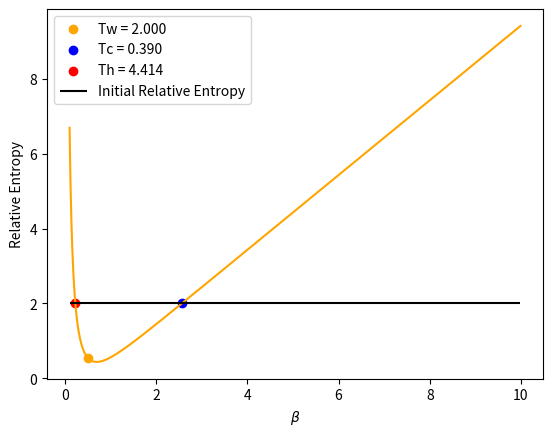

This chart was generated by the following Python code: (Note: this script raises an exception after producing the figure.)
import numpy as np
import matplotlib.pyplot as plt
from scipy.optimize import brentq


def Distribution(dist, beta_R, dmn):

    if dist == 'bose':
        f = 1/(np.exp(beta_R * dmn) - 1)

    elif dist == 'fermi':
        f = 1/(np.exp(beta_R * dmn) + 1)
        
    return f


def Delta_Beta(fi, ff, gamma, t):

    delta_beta = (fi - ff) * np.exp(-gamma*t) + ff
    
    d_delta_beta = -gamma * (fi - ff) * np.exp(-gamma*t)
    
    return delta_beta, d_delta_beta


def F_Beta_t(fi, ff, delta_beta, d_delta_beta, r, gamma, t):

    f = np.sqrt( delta_beta**2 + 4*fi*ff*np.exp(-2*gamma*t)*(np.exp(gamma*t) - 1)*np.sinh(r)**2 )
    
    df = (0.5/f) * ( 2*delta_beta*d_delta_beta + 4*fi*ff*gamma*np.exp(-gamma*t)*(2*np.exp(-gamma*t) - 1)*np.sinh(r)**2)
    
    return f, df
    

def d_Wigner_Entropy(fb, dfb):

    dSw = dfb/fb
    
    return dSw


def d_Rt(fi, fb, dfb, delta_beta, d_delta_beta, r, gamma, t):

    x = (delta_beta + 2*fi*np.exp(-gamma*t)*np.sinh(r)**2)/fb
    
    rt = 0.5*np.arccosh(x)
    
    dx = ((d_delta_beta - 2*gamma*np.exp(-gamma*t)*fi*np.sinh(r)**2)*fb - (delta_beta + 2*np.exp(-gamma*t)*fi*np.sinh(r)**2)*dfb)/(fb**2)

    drt = 0.5*dx/np.sqrt((x**2) - 1)
        
    return rt, drt


def EntropyProduction(ff, fb, dfb, rt, drt, dSw):
    
    dE = w*(dfb*np.cosh(2*rt) + fb*np.sinh(2*rt)*2*drt)
    
    Sprod = dSw - dE/(w*ff)
    
    return Sprod


def RelativeEntropy(fi, ff, r, gamma, t):

    delta_beta, d_delta_beta = Delta_Beta(fi, ff, gamma, t)
    
    fb, dfb = F_Beta_t(fi, ff, delta_beta, d_delta_beta, r, gamma, t)
    
    rt, drt = d_Rt(fi, fb, dfb, delta_beta, d_delta_beta, r, gamma, t)
    
    return -1 + (fb/ff)*np.cosh(2*rt) + np.log(ff/fb)
    

def Wigner_Fisher_Info(rt, drt, w, dSw):
    
    dphi = -2*w

    return 2*(dSw**2) + 8*drt**2 + 2*(dphi*np.sinh(2*rt))**2
    

def Velocity(Iw):

    return np.sqrt(Iw)
    

def Distance(vList, dt):
    
    L = np.cumsum(vList) * dt
    
    return L


def ThermalKinematics(r, beta_i, beta_f, w, gamma, tlist):

    Iw = []
    Vw = []
    Kevol = []
    Sprod = []

    fi = Distribution('bose', beta_i, w)
    ff = Distribution('bose', beta_f, w)

    for t in tlist:
        
        delta_beta, d_delta_beta = Delta_Beta(fi, ff, gamma, t)
        
        fb, dfb = F_Beta_t(fi, ff, delta_beta, d_delta_beta, r, gamma, t)

        rt, drt = d_Rt(fi, fb, dfb, delta_beta, d_delta_beta, r, gamma, t)

        dSw = d_Wigner_Entropy(fb, dfb)
    
    
        Iwt = Wigner_Fisher_Info(rt, drt, w, dSw)

        Vwt = Velocity(Iwt)

        Iw.append(Iwt)
        Vw.append(Vwt)

        Kevol.append(RelativeEntropy(fi, ff, r, gamma, t))
        
        Sprod.append(EntropyProduction(ff, fb, dfb, rt, drt, dSw))
    
    Lw = Distance(Vw, tlist[1]-tlist[0]) 

    completion = []

    for i in range(len(Lw)):

        completion.append(Lw[i]/Lw[-1])
        
    return Iw, Vw, Lw, completion, Kevol, Sprod
    

def EquidistantInitial(Kinit, beta_eq, r, w, gamma, beta_list):

    ff = Distribution('bose', beta_eq, w)

    K_diff = lambda fi: RelativeEntropy(fi, ff, r, gamma, 0) - Kinit

    K_diff_list = []
    fi_list = []
    
    for beta_i in beta_list:
        fi = Distribution('bose', beta_i, w)
        fi_list.append(fi)
        K_diff_list.append(K_diff(fi))
    
    ## hot
    for i in range(0, np.argmin(K_diff_list), 1):
        
        if K_diff_list[i] * K_diff_list[i+1] < 0:  # houve cruzamento

            f1 = brentq(K_diff, fi_list[i], fi_list[i+1])  # raiz exata
            K1 = RelativeEntropy(f1, ff, r, gamma, 0)
            beta_1 = np.log((1/f1) + 1)/w

    ## cold
    for i in range(np.argmin(K_diff_list), len(beta_list) - 1, 1):

        if K_diff_list[i] * K_diff_list[i+1] < 0:  # houve cruzamento

            f2 = brentq(K_diff, fi_list[i], fi_list[i+1])  # raiz exata
            K2 = RelativeEntropy(f2, ff, r, gamma, 0)
            beta_2 = np.log((1/f2) + 1)/w
    
    
    ## plot
    print(beta_1, beta_2)
    K = [RelativeEntropy(fi, ff, r, gamma, 0) for fi in fi_list]
    
    plt.plot(beta_list, K, color='orange')
    plt.scatter([beta_eq], [RelativeEntropy(ff, ff, r, gamma, 0)], color='orange', label=f'Tw = {1/beta_eq:.3f}')
    plt.scatter([beta_2], [K2], color='blue', label=f'Tc = {1/beta_2:.3f}')
    plt.scatter([beta_1], [K1], color='red', label=f'Th = {1/beta_1:.3f}')
    plt.hlines(y=Kinit, xmin=min(beta_list), xmax=max(beta_list), color='black', label='Initial Relative Entropy')
    plt.xlabel(r'$\beta$')
    plt.ylabel('Relative Entropy')
    plt.legend()
    plt.show()
    
    
    return beta_1, 1/beta_1, K1, beta_2, 1/beta_2, K2
        

def WriteOutput(r, processo, tlist, Iw, Vw, Lw, completion, Kevol, Sprod):        

    f = open(f'./ThermalKinematics/r{r}-{processo}.txt', 'w')
    
    for i in range(len(tlist)):
    
        f.write(f'{tlist[i]} {Iw[i]} {Vw[i]} {Lw[i]} {completion[i]} {Kevol[i]} {Sprod[i]}\n')
    
    f.close()




########### MAIN ###########


## Parameters

w = 1
gamma = 0.1
r = 0.5

Kinit = 2

Teq = 2
beta_eq = 1/Teq

beta_list = np.arange(0.1, 10, 0.01)

beta_hot, Thot, Khot, beta_cold, Tcold, Kcold = EquidistantInitial(Kinit, beta_eq, r, w, gamma, beta_list)

file_init = open('./ThermalKinematics/initial_temperatures.txt', 'a')

file_init.write(f'{r} {beta_cold} {beta_hot}\n')

file_init.close()


tlist = np.arange(0, 100, 0.1)


## Thermal Kinematics

Iw_heating, Vw_heating, Lw_heating, completion_heating, Kevol_heating, Sprod_heating = ThermalKinematics(r, beta_cold, beta_eq, w, gamma, tlist)
Iw_cooling, Vw_cooling, Lw_cooling, completion_cooling, Kevol_cooling, Sprod_cooling = ThermalKinematics(r, beta_hot, beta_eq, w, gamma, tlist)


## Write Output Files

WriteOutput(r, 'heating', tlist, Iw_heating, Vw_heating, Lw_heating, completion_heating, Kevol_heating, Sprod_heating)
WriteOutput(r, 'cooling', tlist, Iw_cooling, Vw_cooling, Lw_cooling, completion_cooling, Kevol_cooling, Sprod_cooling)
